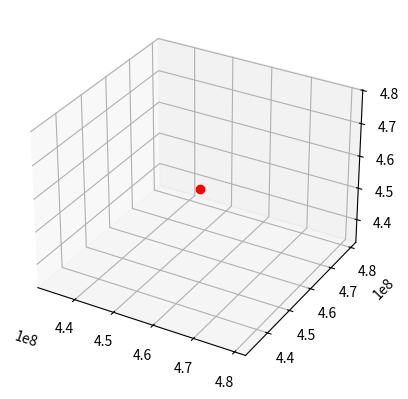

Here is the Python script that generated this plot:
'''
=================
3D wireframe plot
=================

A very basic demonstration of a wireframe plot.
'''

import matplotlib.pyplot as plt
import numpy as np
import sys

MAX_INT = 64564351345
MAX_FLOAT = 456464654.1454

MAX_VERTEX_ID = 0
MAX_EDGE_ID = 0
edge_num = 0
holes = set()

vertexes = np.full((100000, 3), MAX_FLOAT)
edges = np.full((100000, 2), MAX_INT)

for line in sys.stdin:
    chars = line.strip().split(' ')
    #print(chars)
    if line.strip().split(' ')[0] == 'v':
        if int(chars[1]) > MAX_VERTEX_ID:
            MAX_VERTEX_ID = int(chars[1])
        vertexes[int(chars[1])][0] = float(chars[2])
        vertexes[int(chars[1])][1] = float(chars[3])
        vertexes[int(chars[1])][2] = float(chars[4])
    elif line.strip().split(' ')[0] == 'l':
        if int(chars[1])>MAX_EDGE_ID:
            MAX_EDGE_ID = int(chars[1])
        edges[int(chars[1])][0] = int(chars[2])
        edges[int(chars[1])][1] = int(chars[3])
        holes.add(int(chars[2]))
        holes.add(int(chars[3]))
        edge_num += 1

print ("max vertex id:", MAX_VERTEX_ID)
print ("max edge id:", MAX_EDGE_ID)
print ("edge num:", edge_num)
print ("hole num:", len(holes))
print ("holes:", holes)



fig = plt.figure()
ax = fig.add_subplot(111, projection='3d')

# Plot a basic wireframe.
X = vertexes[:,0][0:MAX_VERTEX_ID+1]
Y = vertexes[:,1][0:MAX_VERTEX_ID+1]
Z = vertexes[:,2][0:MAX_VERTEX_ID+1]

ax.plot(X.tolist(),Y.tolist(),Z.tolist(),'ro')

for index in range(MAX_EDGE_ID+1):
	# Not all edges are output
	if edges[index][0] == MAX_INT:
		continue
	x1 = vertexes[edges[index][0]][0]
	x2 = vertexes[edges[index][1]][0]
	y1 = vertexes[edges[index][0]][1]
	y2 = vertexes[edges[index][1]][1]
	z1 = vertexes[edges[index][0]][2]
	z2 = vertexes[edges[index][1]][2]
	_x = [x1, x2]
	_y = [y1, y2]
	_z = [z1, z2]
	label = str(index)
	ax.text( (x1+x2)/2, (y1+y2)/2, (z1+z2)/2, label, None)
	ax.plot(_x,_y,_z)

plt.show()


















